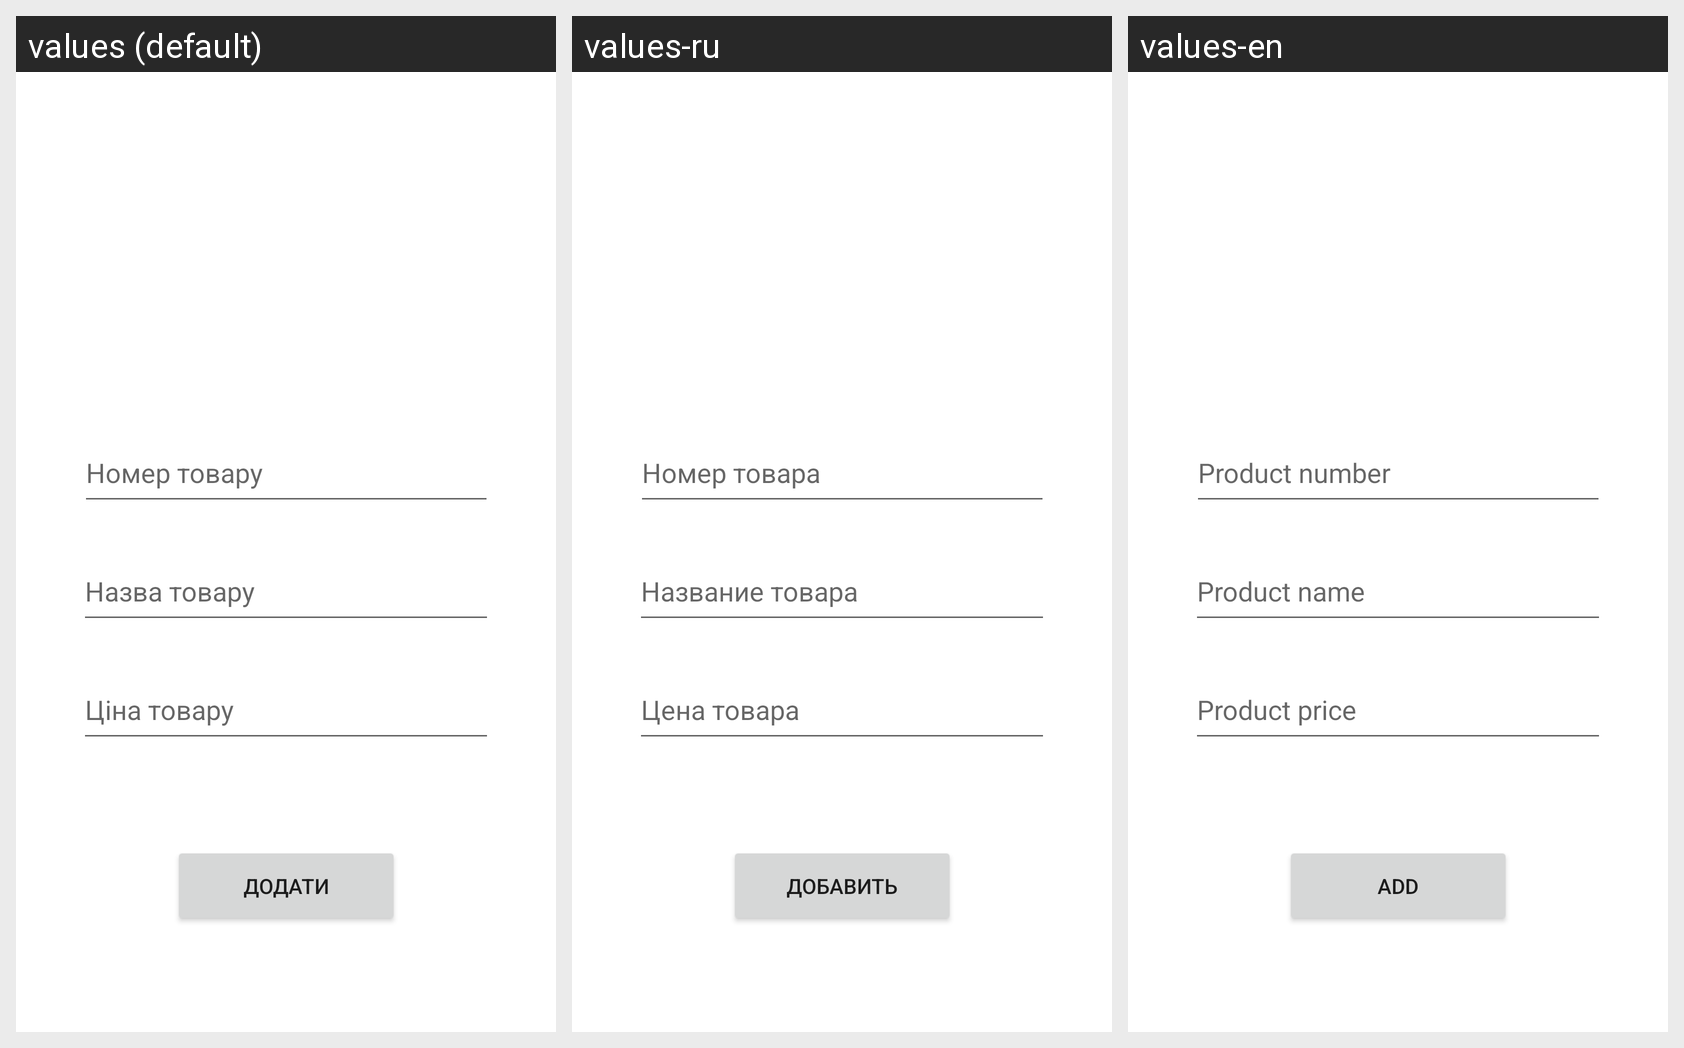

This grid shows one Android layout under several languages. Give, for every string resource on the screen, its name, the default text and each shown locale's text.
Android screen res/layout/activity_add.xml rendered under 3 locales, left to right: values (default), values-ru, values-en. Device: Nexus 5 (rendered at 1080×1920; each locale shown at half size, 540×960, under a caption strip naming it); theme Theme.Goods.
Strings drawn on this screen, with the default value and each locale's value (text and hints the layout hard-codes appear in the picture but are not listed):

product_number
  values: Номер товару
  values-ru: Номер товара
  values-en: Product number

product_name
  values: Назва товару
  values-ru: Название товара
  values-en: Product name

price
  values: Ціна товару
  values-ru: Цена товара
  values-en: Product price

add
  values: Додати
  values-ru: Добавить
  values-en: Add
